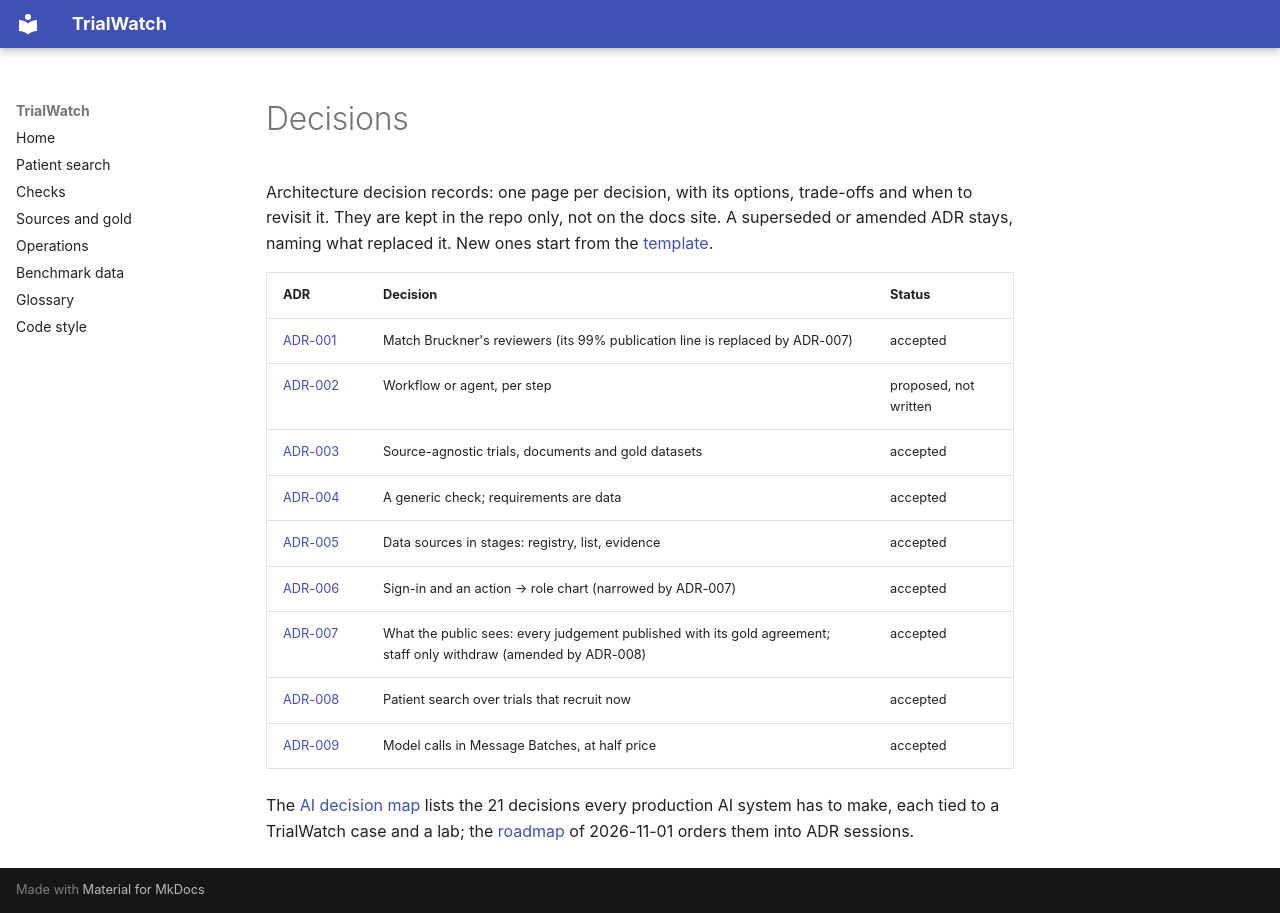

repository: shmarlya/trialwatch · page: adr/index.html · generator: mkdocs

# Decisions

Architecture decision records: one page per decision, with its options, trade-offs and when to revisit it. They
are kept in the repo only, not on the docs site. A superseded or amended ADR stays, naming what replaced it. New
ones start from the [template](ADR-template.md).

| ADR | Decision | Status |
|---|---|---|
| [ADR-001](ADR-001-success-criteria.md) | Match Bruckner's reviewers (its 99% publication line is replaced by ADR-007) | accepted |
| [ADR-002](ADR-002-workflow-or-agent.md) | Workflow or agent, per step | proposed, not written |
| [ADR-003](ADR-003-sources-and-gold-datasets.md) | Source-agnostic trials, documents and gold datasets | accepted |
| [ADR-004](ADR-004-generic-check-requirements-as-data.md) | A generic check; requirements are data | accepted |
| [ADR-005](ADR-005-data-sources-in-stages.md) | Data sources in stages: registry, list, evidence | accepted |
| [ADR-006](ADR-006-auth-and-roles.md) | Sign-in and an action → role chart (narrowed by ADR-007) | accepted |
| [ADR-007](ADR-007-public-and-staff-data.md) | What the public sees: every judgement published with its gold agreement; staff only withdraw (amended by ADR-008) | accepted |
| [ADR-008](ADR-008-patient-search.md) | Patient search over trials that recruit now | accepted |
| [ADR-009](ADR-009-model-calls-in-batches.md) | Model calls in Message Batches, at half price | accepted |

The [AI decision map](ai-decision-map.md) lists the 21 decisions every production AI system has to make, each
tied to a TrialWatch case and a lab; the [roadmap](roadmap.md) of 2026-11-01 orders them into ADR sessions.
